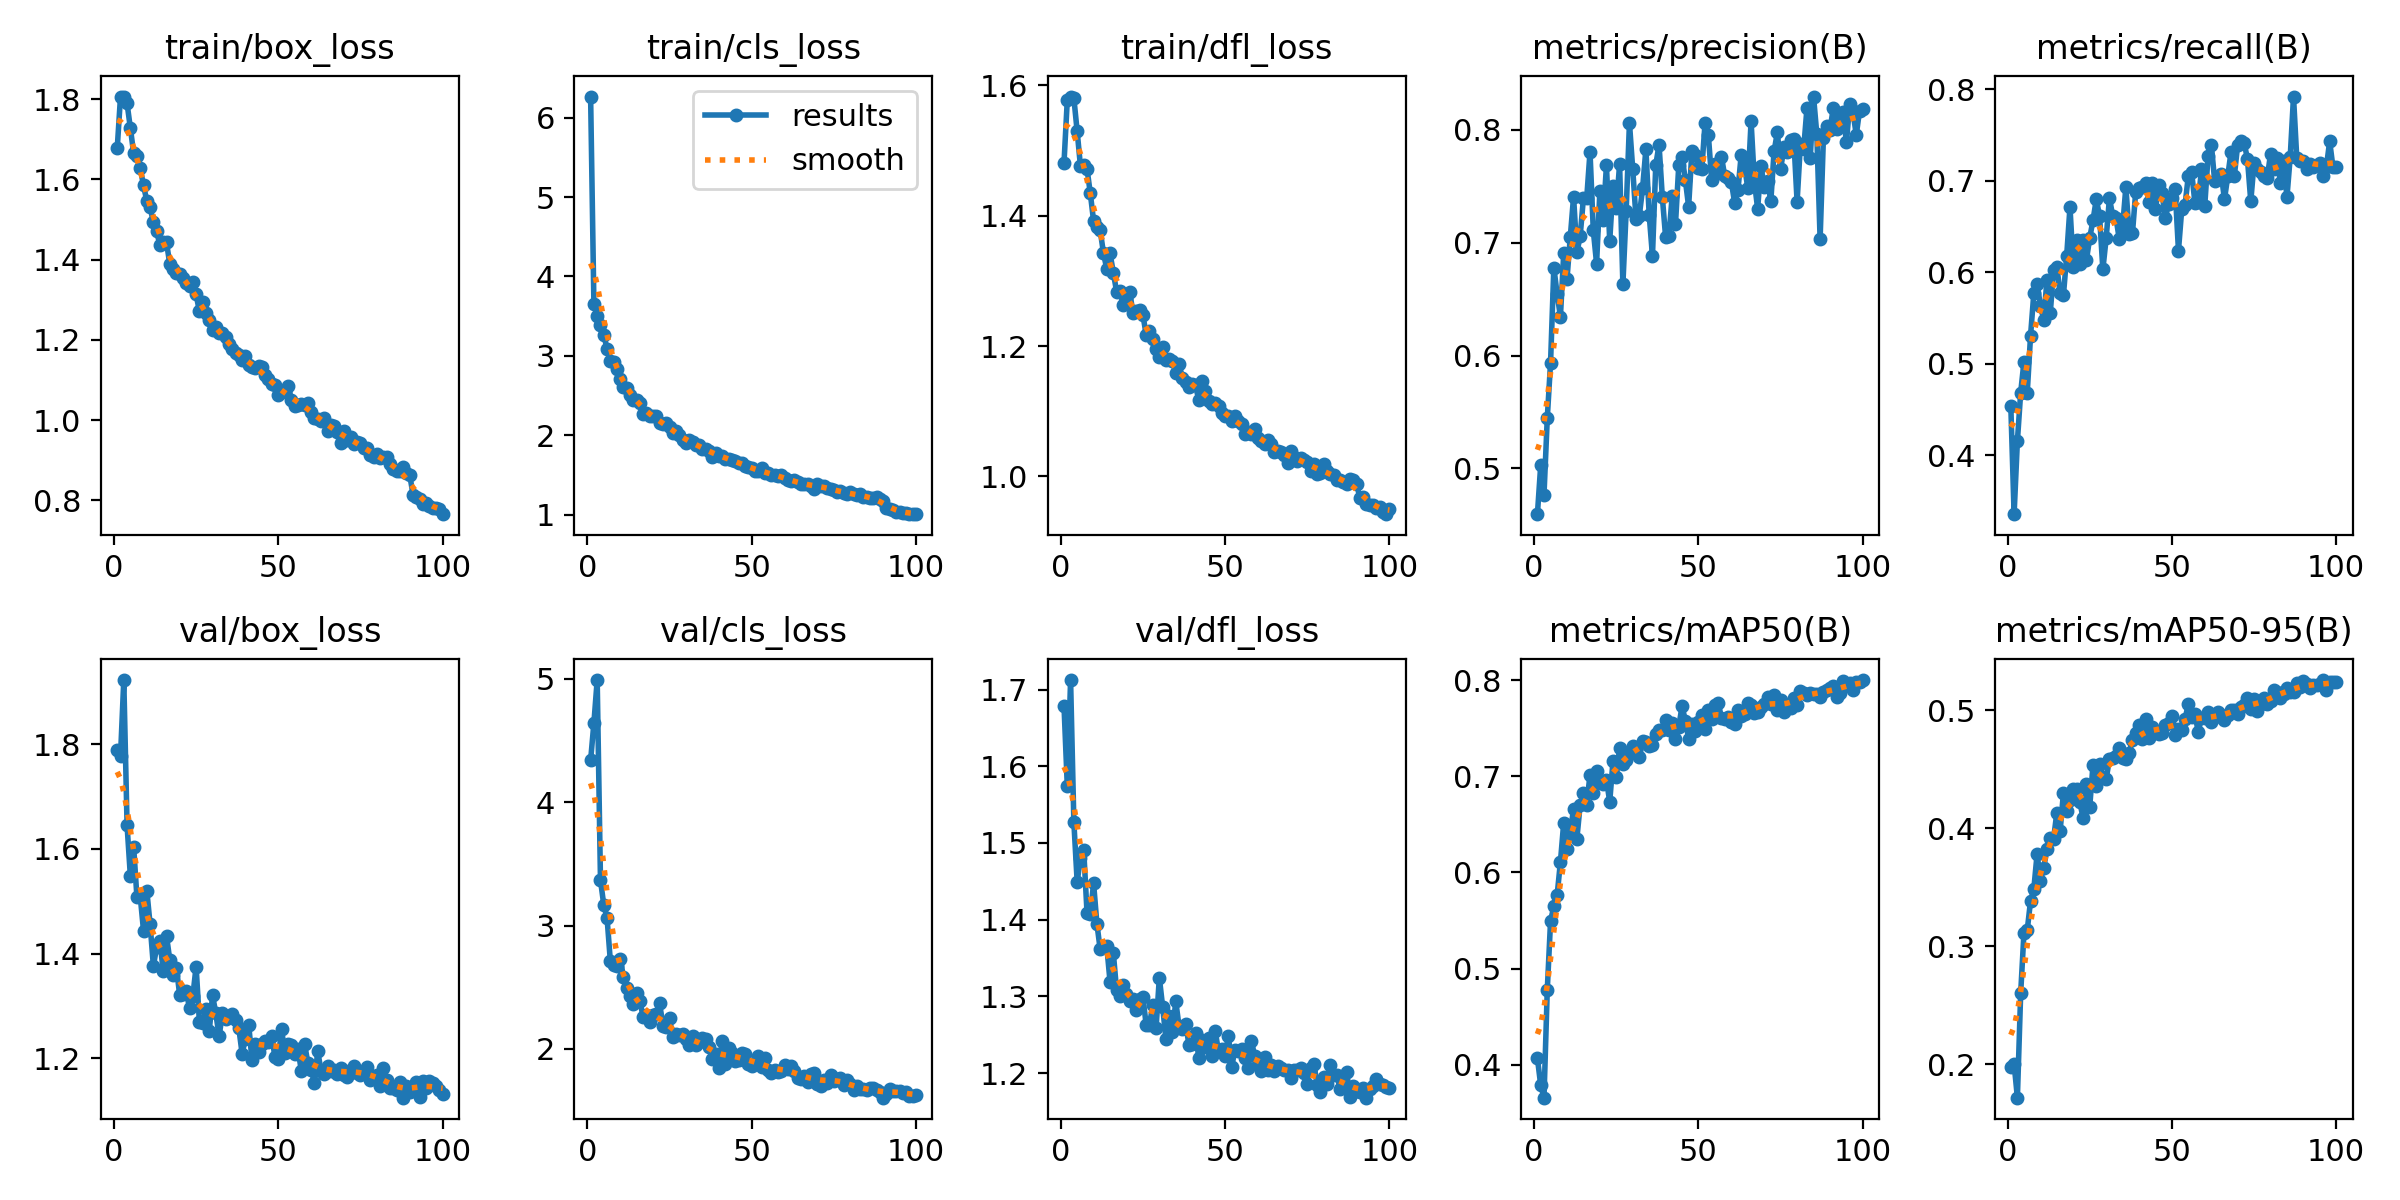

The file beside this chart, header and first rows:
epoch, time, train/box_loss, train/cls_loss, train/dfl_loss, metrics/precision(B), metrics/recall(B), metrics/mAP50(B), metrics/mAP50-95(B), val/box_loss, val/cls_loss, val/dfl_loss, lr/pg0, lr/pg1, lr/pg2
1, 118.4, 1.677, 6.265, 1.481, 0.4595, 0.4541, 0.407, 0.1978, 1.788, 4.339, 1.679, 0.0006629, 0.0006629, 0.0006629
2, 217.3, 1.806, 3.658, 1.578, 0.5027, 0.3357, 0.3791, 0.2006, 1.777, 4.642, 1.574, 0.001316, 0.001316, 0.001316
3, 316, 1.807, 3.496, 1.583, 0.4766, 0.4157, 0.366, 0.1719, 1.923, 4.99, 1.712, 0.001957, 0.001957, 0.001957
4, 414.6, 1.789, 3.383, 1.58, 0.5446, 0.4686, 0.4781, 0.2604, 1.645, 3.368, 1.527, 0.001941, 0.001941, 0.001941
5, 513, 1.728, 3.263, 1.529, 0.5938, 0.5024, 0.5498, 0.3116, 1.548, 3.168, 1.449, 0.001921, 0.001921, 0.001921
6, 611.5, 1.665, 3.092, 1.476, 0.678, 0.4686, 0.5649, 0.3139, 1.604, 3.062, 1.48, 0.001901, 0.001901, 0.001901
7, 709.9, 1.657, 2.937, 1.478, 0.6544, 0.5306, 0.5765, 0.3384, 1.507, 2.713, 1.49, 0.001881, 0.001881, 0.001881
8, 808.5, 1.628, 2.929, 1.472, 0.6346, 0.5773, 0.611, 0.3486, 1.509, 2.677, 1.409, 0.001861, 0.001861, 0.001861
9, 907.2, 1.585, 2.836, 1.434, 0.6905, 0.5875, 0.6516, 0.3784, 1.444, 2.674, 1.407, 0.001842, 0.001842, 0.001842
10, 1006, 1.546, 2.71, 1.392, 0.668, 0.5638, 0.6241, 0.3556, 1.52, 2.733, 1.447, 0.001822, 0.001822, 0.001822
11, 1104, 1.531, 2.605, 1.383, 0.705, 0.5485, 0.642, 0.3666, 1.456, 2.581, 1.395, 0.001802, 0.001802, 0.001802
12, 1203, 1.493, 2.596, 1.377, 0.7408, 0.5918, 0.6662, 0.3821, 1.376, 2.494, 1.361, 0.001782, 0.001782, 0.001782
13, 1301, 1.471, 2.501, 1.343, 0.6915, 0.5556, 0.635, 0.3918, 1.412, 2.43, 1.366, 0.001762, 0.001762, 0.001762
14, 1399, 1.435, 2.448, 1.318, 0.7057, 0.6023, 0.6703, 0.3908, 1.424, 2.368, 1.366, 0.001743, 0.001743, 0.001743
15, 1498, 1.444, 2.45, 1.342, 0.7397, 0.6063, 0.6827, 0.4132, 1.366, 2.456, 1.319, 0.001723, 0.001723, 0.001723
16, 1596, 1.443, 2.412, 1.313, 0.7396, 0.5773, 0.6706, 0.3976, 1.434, 2.385, 1.357, 0.001703, 0.001703, 0.001703
17, 1694, 1.388, 2.273, 1.283, 0.7805, 0.5749, 0.7017, 0.4297, 1.387, 2.258, 1.308, 0.001683, 0.001683, 0.001683
18, 1793, 1.377, 2.285, 1.285, 0.7111, 0.6184, 0.6827, 0.4147, 1.359, 2.278, 1.3, 0.001663, 0.001663, 0.001663
19, 1891, 1.368, 2.239, 1.263, 0.6815, 0.6715, 0.7056, 0.4236, 1.373, 2.221, 1.314, 0.001644, 0.001644, 0.001644
20, 1989, 1.364, 2.239, 1.274, 0.7456, 0.6063, 0.6939, 0.4329, 1.321, 2.275, 1.303, 0.001624, 0.001624, 0.001624
21, 2088, 1.354, 2.242, 1.283, 0.7206, 0.6355, 0.6922, 0.4331, 1.324, 2.285, 1.294, 0.001604, 0.001604, 0.001604
22, 2186, 1.342, 2.149, 1.25, 0.7686, 0.6087, 0.696, 0.4221, 1.327, 2.372, 1.296, 0.001584, 0.001584, 0.001584
23, 2284, 1.334, 2.144, 1.254, 0.7017, 0.6353, 0.6736, 0.4085, 1.295, 2.184, 1.282, 0.001564, 0.001564, 0.001564
24, 2382, 1.344, 2.16, 1.255, 0.7501, 0.6135, 0.716, 0.4373, 1.319, 2.178, 1.296, 0.001545, 0.001545, 0.001545
25, 2481, 1.313, 2.105, 1.248, 0.7307, 0.6377, 0.6992, 0.418, 1.375, 2.248, 1.299, 0.001525, 0.001525, 0.001525
26, 2580, 1.271, 2.031, 1.217, 0.7696, 0.657, 0.7295, 0.4537, 1.269, 2.093, 1.263, 0.001505, 0.001505, 0.001505
27, 2678, 1.293, 2.054, 1.224, 0.6631, 0.6798, 0.7123, 0.436, 1.268, 2.12, 1.263, 0.001485, 0.001485, 0.001485
28, 2777, 1.268, 1.999, 1.212, 0.7283, 0.6618, 0.7174, 0.4544, 1.293, 2.117, 1.288, 0.001465, 0.001465, 0.001465
29, 2875, 1.248, 1.945, 1.195, 0.8063, 0.6032, 0.7257, 0.4438, 1.251, 2.122, 1.258, 0.001446, 0.001446, 0.001446
30, 2973, 1.224, 1.902, 1.183, 0.7651, 0.6371, 0.7316, 0.4416, 1.32, 2.078, 1.324, 0.001426, 0.001426, 0.001426
31, 3072, 1.233, 1.943, 1.198, 0.7215, 0.6812, 0.7283, 0.4584, 1.286, 2.036, 1.287, 0.001406, 0.001406, 0.001406
32, 3170, 1.217, 1.911, 1.179, 0.7239, 0.6618, 0.7197, 0.4593, 1.242, 2.103, 1.245, 0.001386, 0.001386, 0.001386
33, 3269, 1.216, 1.88, 1.18, 0.7482, 0.6594, 0.7367, 0.461, 1.286, 2.032, 1.275, 0.001366, 0.001366, 0.001366
34, 3367, 1.207, 1.876, 1.176, 0.7831, 0.6365, 0.7358, 0.4676, 1.274, 2.056, 1.254, 0.001347, 0.001347, 0.001347
35, 3465, 1.189, 1.833, 1.159, 0.7249, 0.6491, 0.7314, 0.4595, 1.279, 2.089, 1.293, 0.001327, 0.001327, 0.001327
36, 3564, 1.178, 1.83, 1.172, 0.6883, 0.6934, 0.7325, 0.4584, 1.285, 2.078, 1.261, 0.001307, 0.001307, 0.001307
37, 3662, 1.167, 1.807, 1.151, 0.7687, 0.6425, 0.7437, 0.4638, 1.273, 2.015, 1.258, 0.001287, 0.001287, 0.001287
38, 3760, 1.163, 1.732, 1.145, 0.787, 0.6427, 0.748, 0.4748, 1.257, 1.917, 1.264, 0.001267, 0.001267, 0.001267
39, 3859, 1.15, 1.773, 1.138, 0.7406, 0.6884, 0.7478, 0.4809, 1.209, 1.957, 1.237, 0.001248, 0.001248, 0.001248
40, 3957, 1.16, 1.743, 1.142, 0.705, 0.6928, 0.7589, 0.4878, 1.237, 1.85, 1.238, 0.001228, 0.001228, 0.001228
41, 4056, 1.138, 1.742, 1.14, 0.706, 0.6932, 0.7476, 0.4752, 1.264, 2.065, 1.253, 0.001208, 0.001208, 0.001208
42, 4154, 1.132, 1.697, 1.117, 0.7416, 0.6981, 0.7551, 0.4929, 1.196, 1.875, 1.219, 0.001188, 0.001188, 0.001188
43, 4253, 1.129, 1.705, 1.147, 0.7164, 0.6772, 0.7389, 0.4763, 1.227, 2.005, 1.243, 0.001168, 0.001168, 0.001168
44, 4351, 1.135, 1.695, 1.131, 0.7685, 0.6981, 0.7516, 0.4861, 1.211, 1.965, 1.233, 0.001149, 0.001149, 0.001149
45, 4449, 1.131, 1.677, 1.116, 0.7765, 0.6691, 0.7727, 0.4824, 1.228, 1.901, 1.246, 0.001129, 0.001129, 0.001129
46, 4547, 1.112, 1.646, 1.112, 0.7557, 0.6956, 0.7579, 0.4801, 1.232, 1.91, 1.222, 0.001109, 0.001109, 0.001109
47, 4646, 1.101, 1.656, 1.112, 0.7321, 0.6865, 0.7391, 0.4809, 1.23, 1.966, 1.255, 0.001089, 0.001089, 0.001089
48, 4744, 1.091, 1.611, 1.107, 0.7814, 0.6594, 0.7546, 0.4874, 1.243, 1.956, 1.228, 0.001069, 0.001069, 0.001069
49, 4842, 1.087, 1.602, 1.098, 0.7775, 0.6751, 0.7467, 0.489, 1.201, 1.874, 1.231, 0.00105, 0.00105, 0.00105
50, 4940, 1.063, 1.585, 1.093, 0.7663, 0.6813, 0.7563, 0.4948, 1.199, 1.864, 1.223, 0.00103, 0.00103, 0.00103
51, 5038, 1.07, 1.552, 1.092, 0.765, 0.6908, 0.7639, 0.4793, 1.255, 1.888, 1.249, 0.00101, 0.00101, 0.00101
52, 5137, 1.072, 1.545, 1.086, 0.8064, 0.6239, 0.7496, 0.484, 1.21, 1.94, 1.208, 0.0009902, 0.0009902, 0.0009902
53, 5235, 1.086, 1.584, 1.093, 0.7955, 0.6691, 0.7683, 0.483, 1.227, 1.853, 1.23, 0.0009704, 0.0009704, 0.0009704
54, 5333, 1.05, 1.531, 1.085, 0.756, 0.6739, 0.7594, 0.4924, 1.225, 1.929, 1.228, 0.0009506, 0.0009506, 0.0009506
55, 5431, 1.036, 1.525, 1.08, 0.7699, 0.7053, 0.7743, 0.5052, 1.207, 1.829, 1.231, 0.0009308, 0.0009308, 0.0009308
56, 5530, 1.038, 1.498, 1.065, 0.7617, 0.7101, 0.7764, 0.4945, 1.217, 1.808, 1.22, 0.000911, 0.000911, 0.000911
57, 5628, 1.039, 1.506, 1.069, 0.7761, 0.6763, 0.7605, 0.4969, 1.176, 1.828, 1.206, 0.0008912, 0.0008912, 0.0008912
58, 5726, 1.038, 1.485, 1.066, 0.7589, 0.6765, 0.7598, 0.4819, 1.228, 1.815, 1.242, 0.0008714, 0.0008714, 0.0008714
59, 5824, 1.043, 1.503, 1.073, 0.7574, 0.7126, 0.7619, 0.4933, 1.19, 1.821, 1.222, 0.0008516, 0.0008516, 0.0008516
60, 5923, 1.02, 1.459, 1.059, 0.7538, 0.6732, 0.756, 0.4938, 1.178, 1.868, 1.21, 0.0008318, 0.0008318, 0.0008318
... 40 more rows
